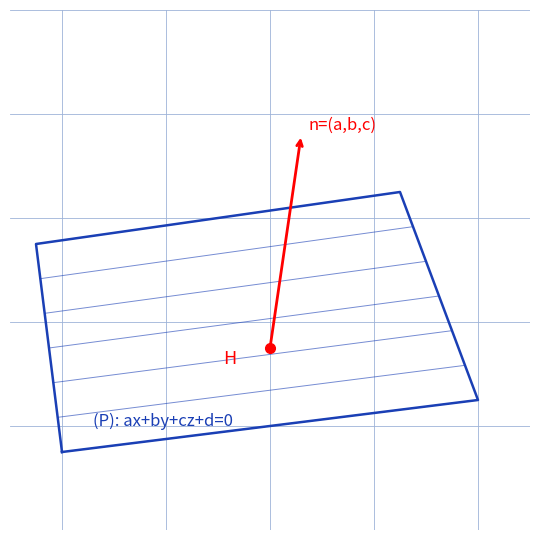

Write the Python code that produced this figure.
"""Reproduit la figure de caracteristiques-plan (prise 1, ex-caracteristiques-plan-1) : plan (P) et vecteur normal n.

Manuscrit : Soit (P): ax+by+cz+d=0, n=(a,b,c) vecteur normal ; point H projete.
Vue 3D schematique : plan en quadrillage, normale rouge, point H.
Style impose : grille #9db3d8, tick_params sans etiquettes, jamais axis("off").

Sortie : raw/geometrie/caracteristiques-plan/assets/plan-normal.png
Usage : uv run scripts/reproduce_caracteristiques-plan_1.py (depuis ~/KpihX-Labs/Explore/lab/)
"""
from pathlib import Path
import matplotlib.pyplot as plt
import numpy as np

OUT = Path.home() / "KpihX-Labs/Explore/sciencurious/raw/geometrie/caracteristiques-plan/assets/plan-normal.png"
OUT.parent.mkdir(parents=True, exist_ok=True)

fig, ax = plt.subplots(figsize=(7.5, 5.5))
ax.set_xlim(-5, 5)
ax.set_ylim(-4, 6)
ax.grid(True, color="#9db3d8", linewidth=0.6)
ax.set_axisbelow(True)
ax.tick_params(labelbottom=False, labelleft=False, length=0)
for s in ax.spines.values():
    s.set_visible(False)
ax.set_aspect("equal")

# Plan vu en coupe oblique : parallelogramme.
P = np.array([[-4, -2.5], [4, -1.5], [2.5, 2.5], [-4.5, 1.5], [-4, -2.5]])
ax.plot(P[:, 0], P[:, 1], color="#1a3fb5", linewidth=1.8)
for t in np.linspace(0, 1, 7):
    a = P[0] * (1 - t) + P[3] * t
    b = P[1] * (1 - t) + P[2] * t
    ax.plot([a[0], b[0]], [a[1], b[1]], color="#1a3fb5", linewidth=0.7, alpha=0.6)
H = np.array([0.0, -0.5])
N = np.array([0.6, 3.6])
ax.plot(H[0], H[1], "o", color="red", markersize=7)
ax.annotate("", xy=N, xytext=H, arrowprops=dict(arrowstyle="->", color="red", linewidth=2.0))
ax.text(H[0] - 0.9, H[1] - 0.3, "H", color="red", fontsize=13)
ax.text(N[0] + 0.15, N[1] + 0.1, "n=(a,b,c)", color="red", fontsize=12)
ax.text(-3.4, -2.0, "(P): ax+by+cz+d=0", color="#1a3fb5", fontsize=12)

fig.tight_layout()
fig.savefig(OUT, dpi=150)
print(f"OK -> {OUT} ({OUT.stat().st_size} o)")
